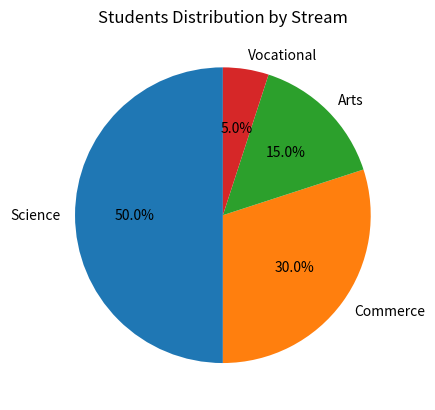

This chart was generated by the following Python code:
'''Write a Python program using Matplotlib to draw a pie chart showing the
percentage distribution of students in different streams.'''

import matplotlib.pyplot as plt

streams = ['Science', 'Commerce', 'Arts', 'Vocational']
students = [50, 30, 15, 5]

plt.pie(students, labels=streams, autopct='%1.1f%%', startangle=90)
plt.title('Students Distribution by Stream')
plt.show()
